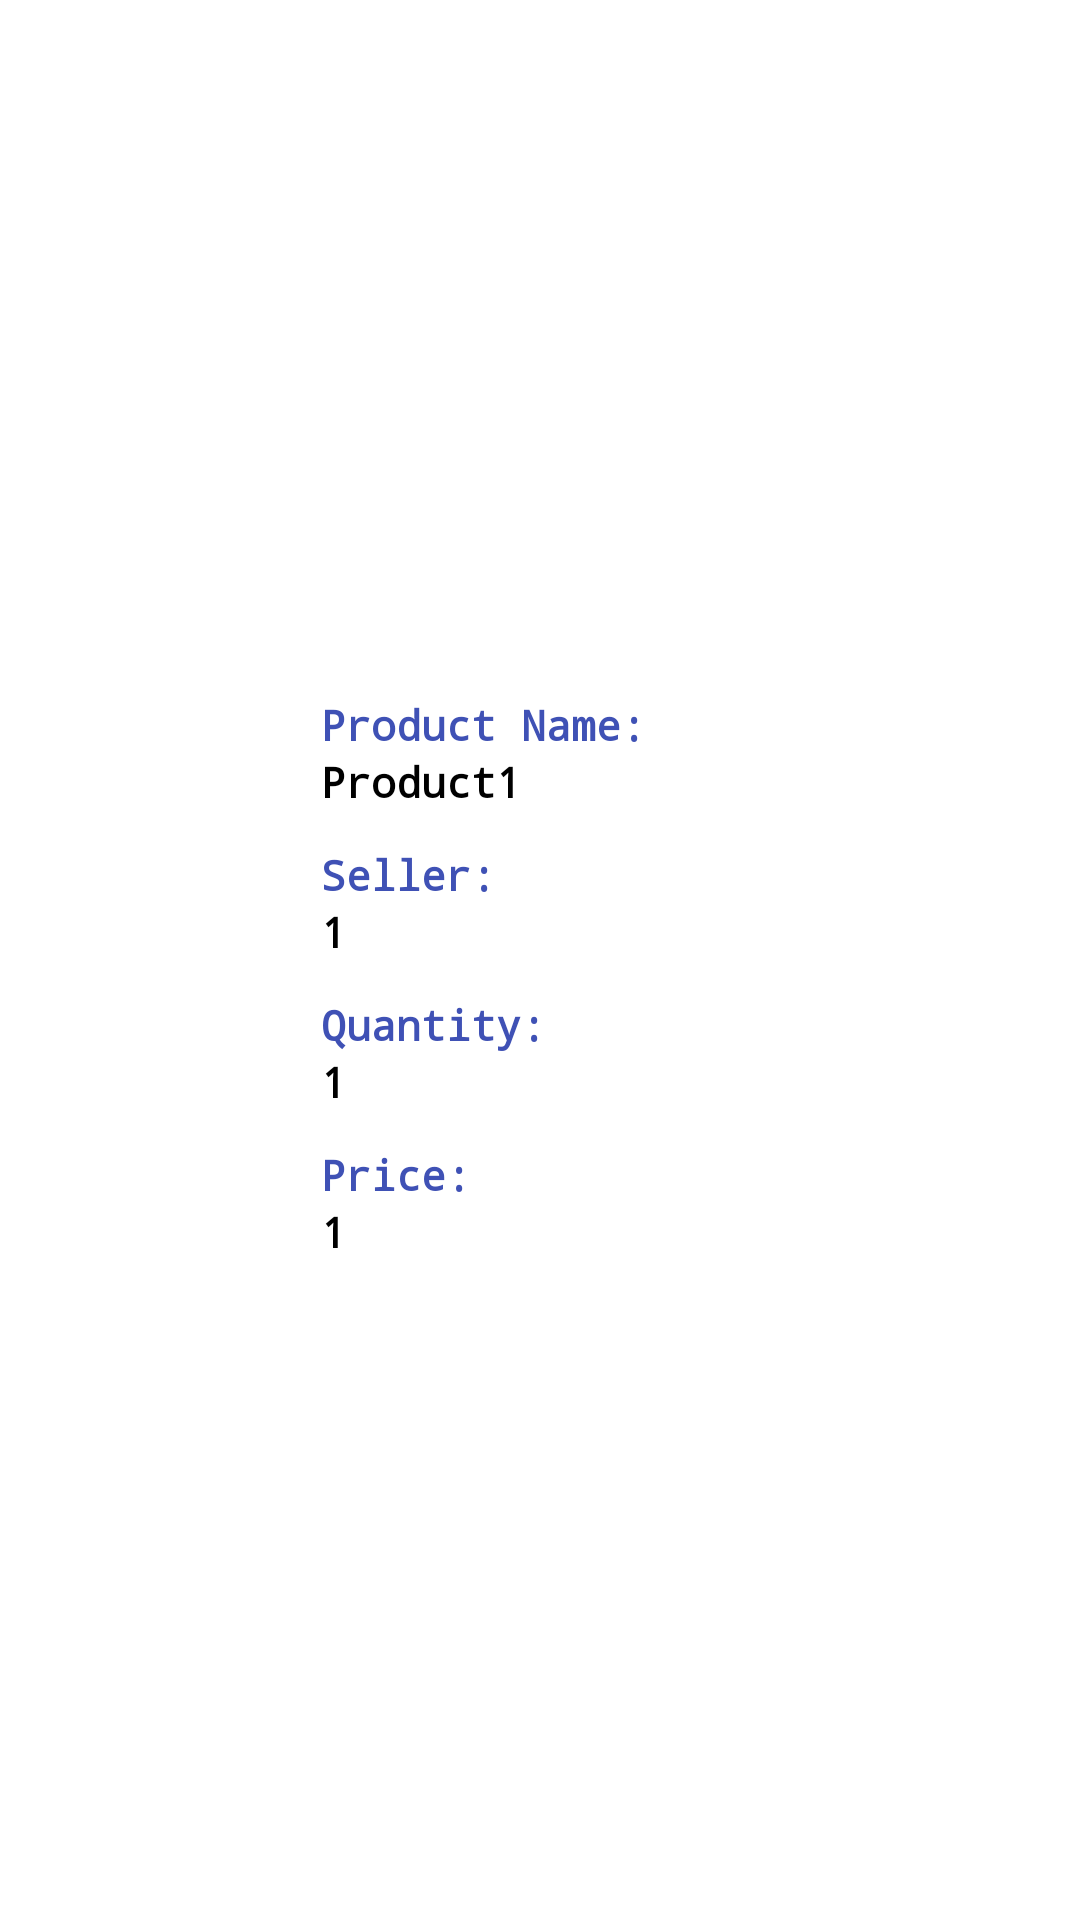

Reconstruct the res/layout file that produces this screen, plus the resources it refers to.
<!-- AndroidManifest.xml: application theme AppTheme -->
<!-- res/layout/orders.xml -->
<?xml version="1.0" encoding="utf-8"?>
<LinearLayout xmlns:android="http://schemas.android.com/apk/res/android"
    xmlns:app="http://schemas.android.com/apk/res-auto"
    xmlns:tools="http://schemas.android.com/tools"
    android:layout_width="match_parent"
    android:layout_height="match_parent"
    android:background="#FFFFFF"
    android:orientation="horizontal"
    android:paddingLeft="10sp"
    android:paddingTop="10sp"
    android:paddingRight="10sp"
    android:paddingBottom="10sp">

    <LinearLayout
        android:layout_width="0dp"
        android:layout_height="match_parent"
        android:layout_weight="1"
        android:gravity="center"
        android:orientation="vertical">

        <ImageView
            android:id="@+id/orders_product_img"
            android:layout_width="match_parent"
            android:layout_height="100dp"
            tools:srcCompat="@tools:sample/avatars" />

    </LinearLayout>

    <LinearLayout
        android:layout_width="0dp"
        android:layout_height="match_parent"
        android:layout_weight="3"
        android:orientation="vertical">

        <LinearLayout
            android:layout_width="match_parent"
            android:layout_height="match_parent"
            android:gravity="center_vertical"
            android:orientation="vertical">

            <TextView
                android:id="@+id/textView3"
                android:layout_width="match_parent"
                android:layout_height="wrap_content"
                android:layout_marginStart="12sp"
                android:layout_marginTop="12sp"
                android:autoSizeTextType="uniform"
                android:fontFamily="monospace"
                android:text="Product Name:"
                android:textAlignment="viewStart"
                android:textColor="#3F51B5"
                android:textStyle="bold" />

            <TextView
                android:id="@+id/p_name"
                android:layout_width="match_parent"
                android:layout_height="wrap_content"
                android:layout_marginStart="12sp"
                android:autoSizeTextType="uniform"
                android:fontFamily="monospace"
                android:text="Product1"
                android:textAlignment="viewStart"
                android:textStyle="bold" />

            <TextView
                android:id="@+id/textView"
                android:layout_width="match_parent"
                android:layout_height="wrap_content"
                android:layout_marginStart="12sp"
                android:layout_marginTop="12sp"
                android:autoSizeTextType="uniform"
                android:fontFamily="monospace"
                android:text="Seller:"
                android:textAlignment="viewStart"
                android:textColor="#3F51B5"
                android:textStyle="bold" />

            <TextView
                android:id="@+id/seller_name"
                android:layout_width="match_parent"
                android:layout_height="wrap_content"
                android:layout_marginStart="12sp"
                android:autoSizeTextType="uniform"
                android:fontFamily="monospace"
                android:text="1"
                android:textAlignment="viewStart"
                android:textStyle="bold" />

            <TextView
                android:id="@+id/textView4"
                android:layout_width="match_parent"
                android:layout_height="wrap_content"
                android:layout_marginStart="12sp"
                android:layout_marginTop="12sp"
                android:autoSizeTextType="uniform"
                android:fontFamily="monospace"
                android:text="Quantity:"
                android:textAlignment="viewStart"
                android:textColor="#3F51B5"
                android:textStyle="bold" />

            <TextView
                android:id="@+id/p_quantity"
                android:layout_width="match_parent"
                android:layout_height="wrap_content"
                android:layout_marginStart="12sp"
                android:autoSizeTextType="uniform"
                android:fontFamily="monospace"
                android:text="1"
                android:textAlignment="viewStart"
                android:textStyle="bold" />

            <TextView
                android:id="@+id/textView5"
                android:layout_width="match_parent"
                android:layout_height="wrap_content"
                android:layout_marginStart="12sp"
                android:layout_marginTop="12sp"
                android:autoSizeTextType="uniform"
                android:fontFamily="monospace"
                android:text="Price:"
                android:textAlignment="viewStart"
                android:textColor="#3F51B5"
                android:textStyle="bold" />

            <TextView
                android:id="@+id/product_price"
                android:layout_width="match_parent"
                android:layout_height="wrap_content"
                android:layout_marginStart="12sp"
                android:autoSizeTextType="uniform"
                android:fontFamily="monospace"
                android:text="1"
                android:textAlignment="viewStart"
                android:textStyle="bold" />

        </LinearLayout>

    </LinearLayout>

</LinearLayout>
<!-- resources referenced by this layout -->
<resources>
  <style name="AppTheme" parent="Theme.AppCompat.Light.NoActionBar">
      <item name="android:textColor">@android:color/black</item>
    </style>
</resources>
